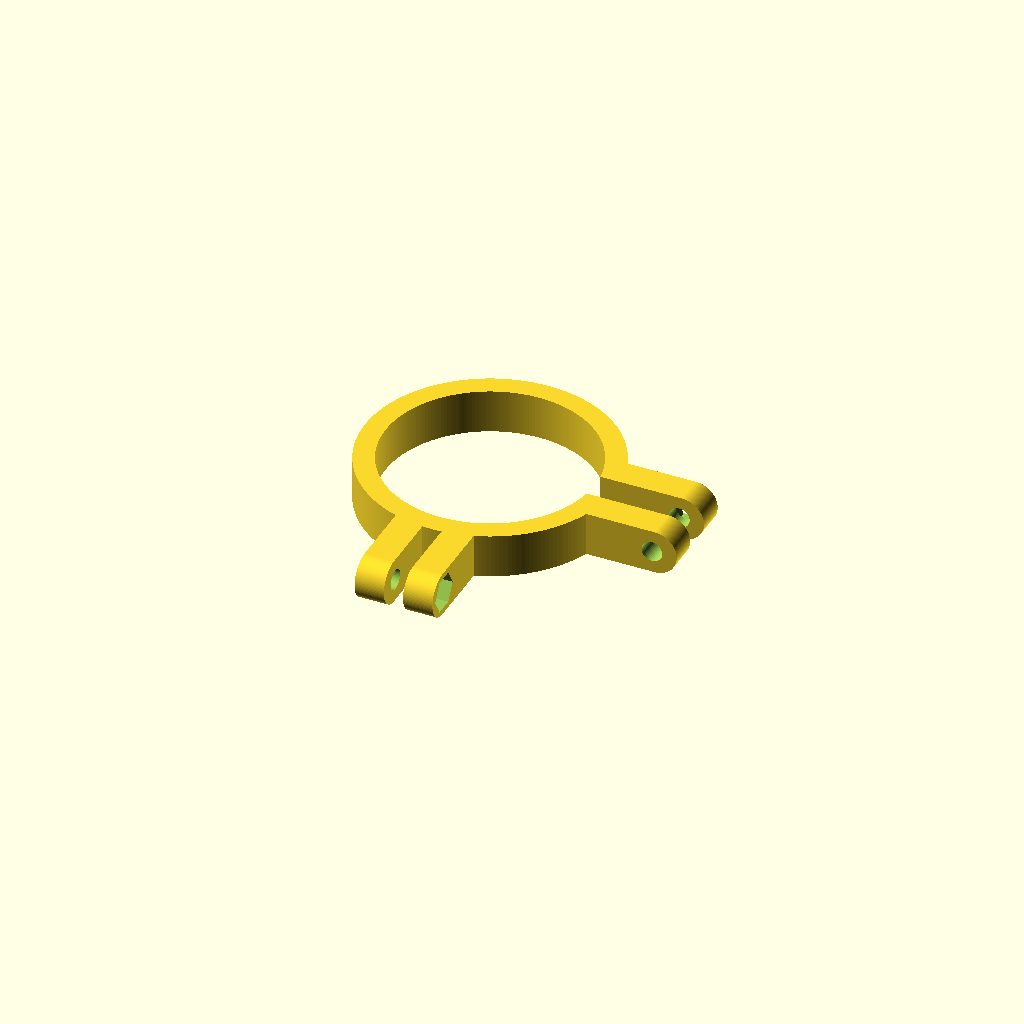
Cell 1: the model at its default parameters.
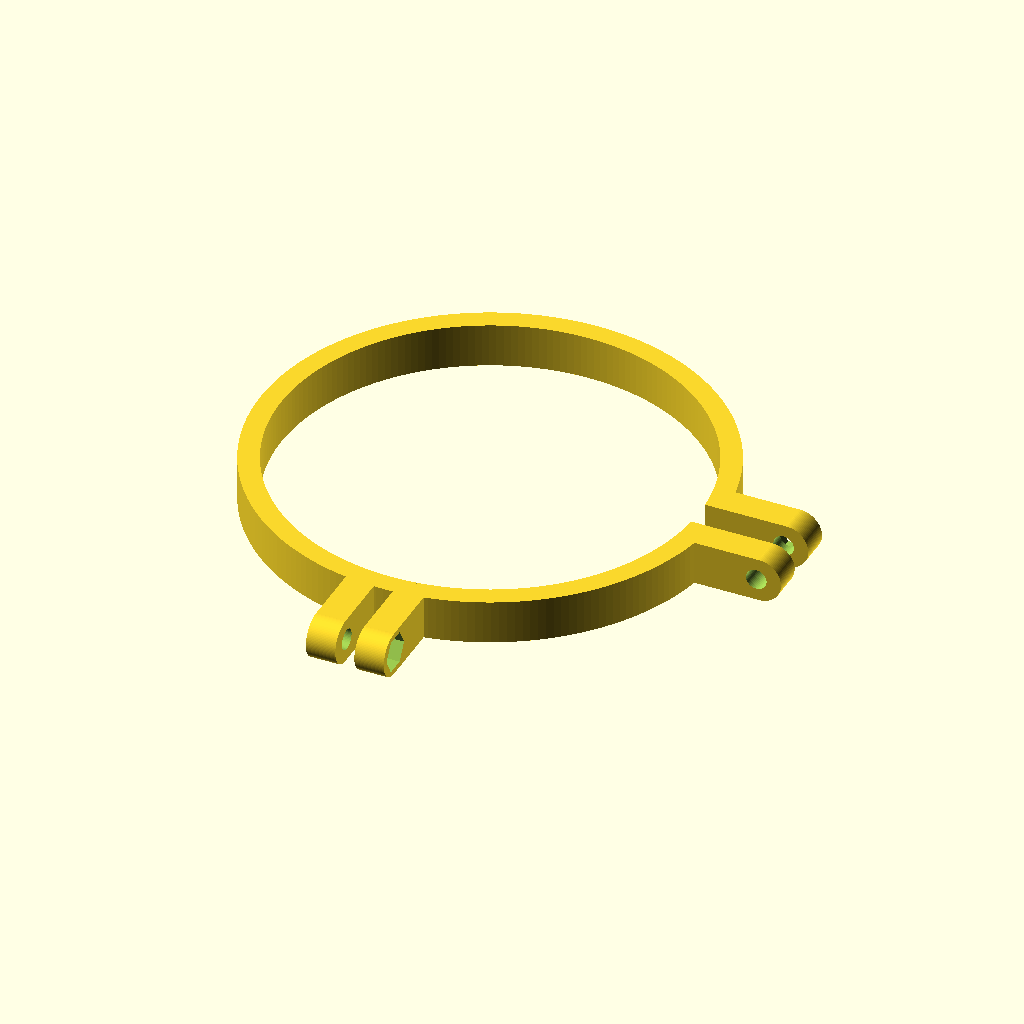
Cell 2: inner_dia = 142 (everything else at default).
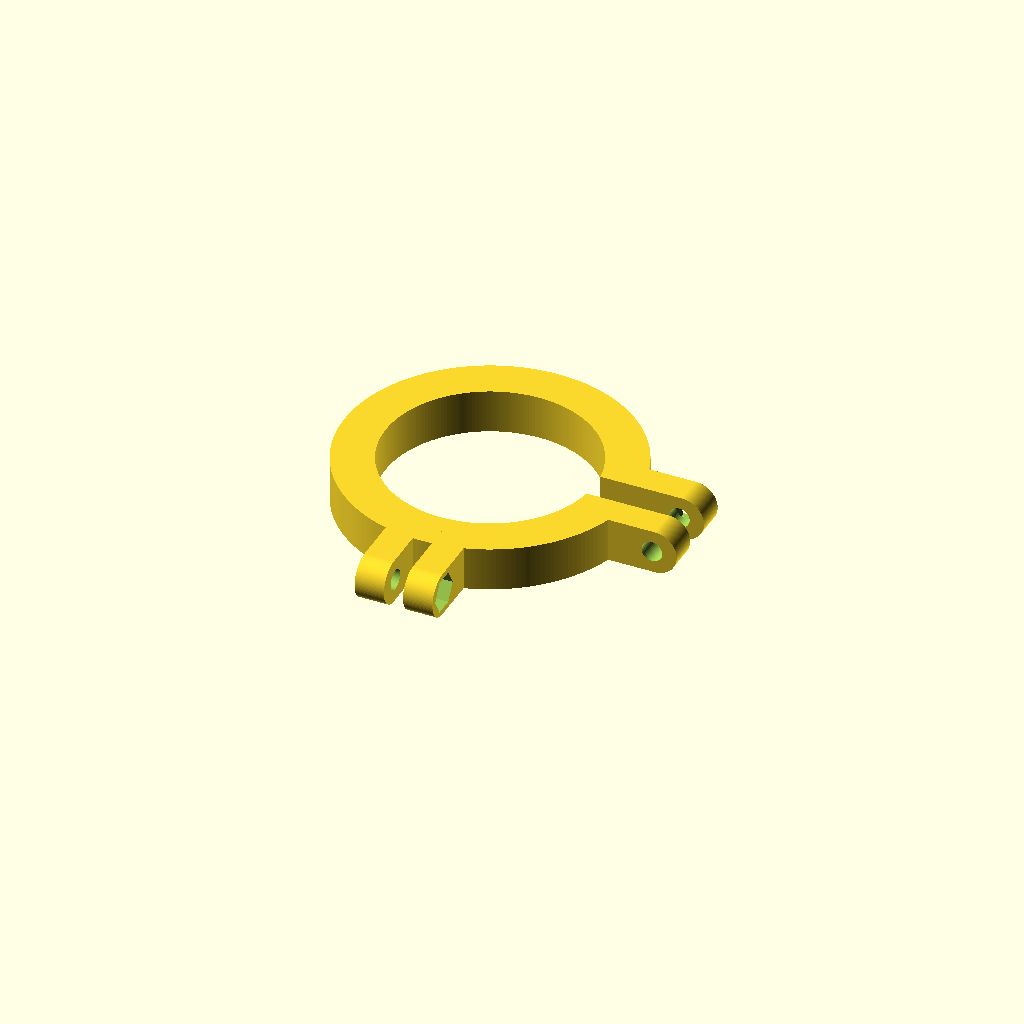
Cell 3: the same model with ring_wall_thickness = 14.
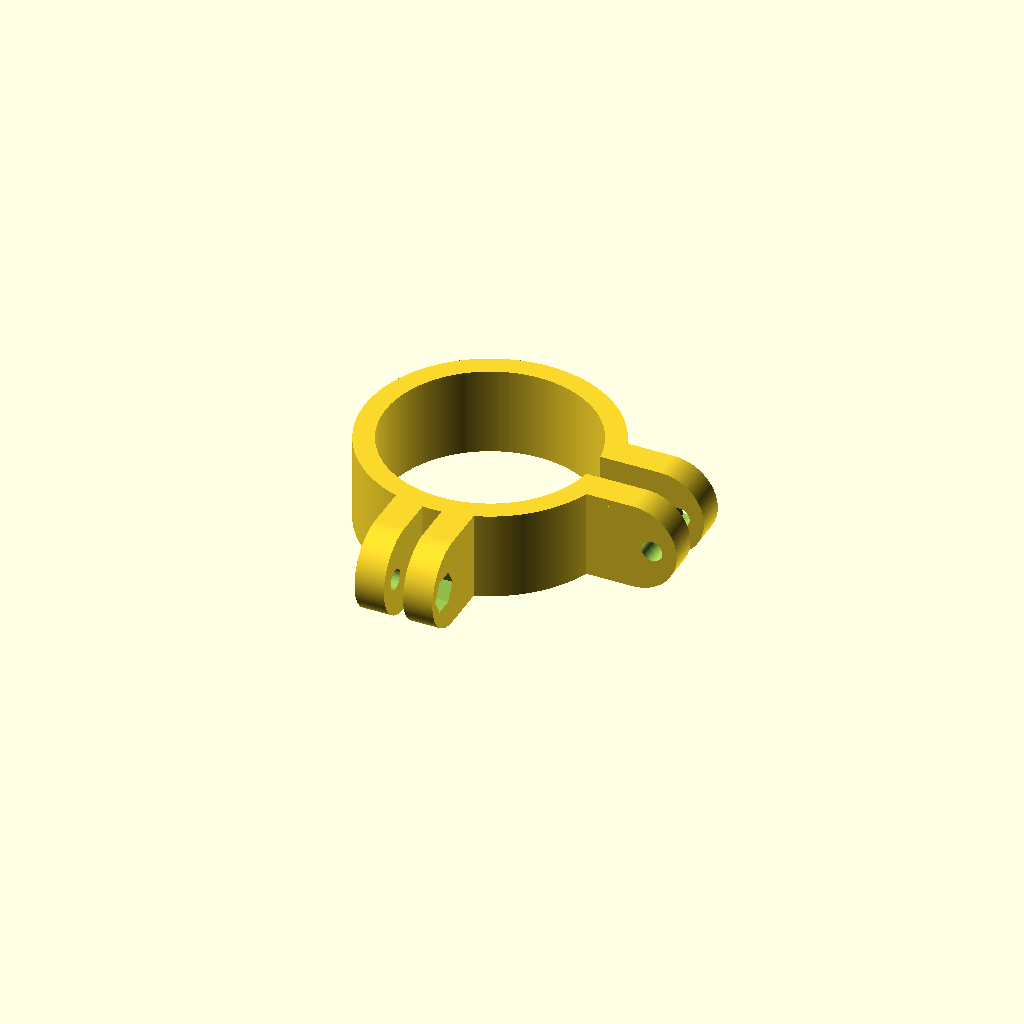
Cell 4: the same model with ring_height = 30.
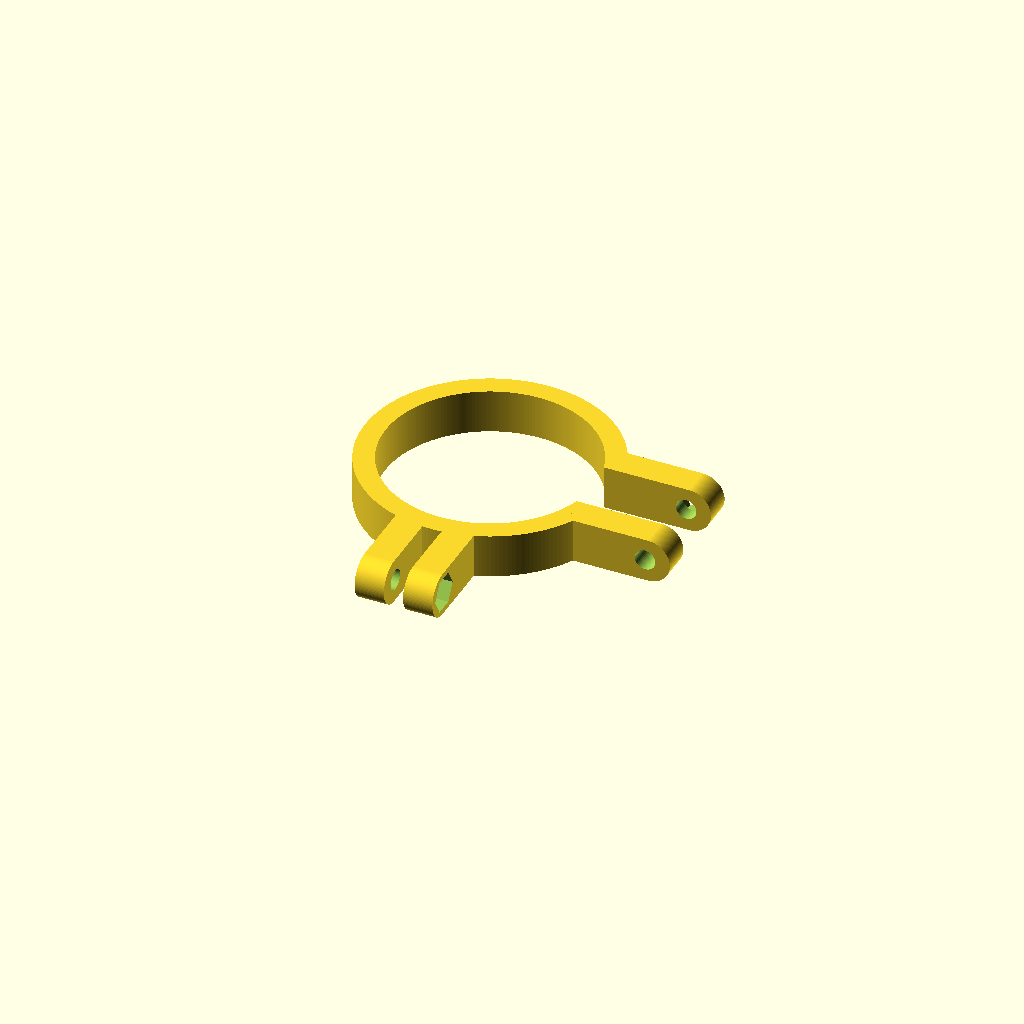
Cell 5: ring_gap = 20 (everything else at default).
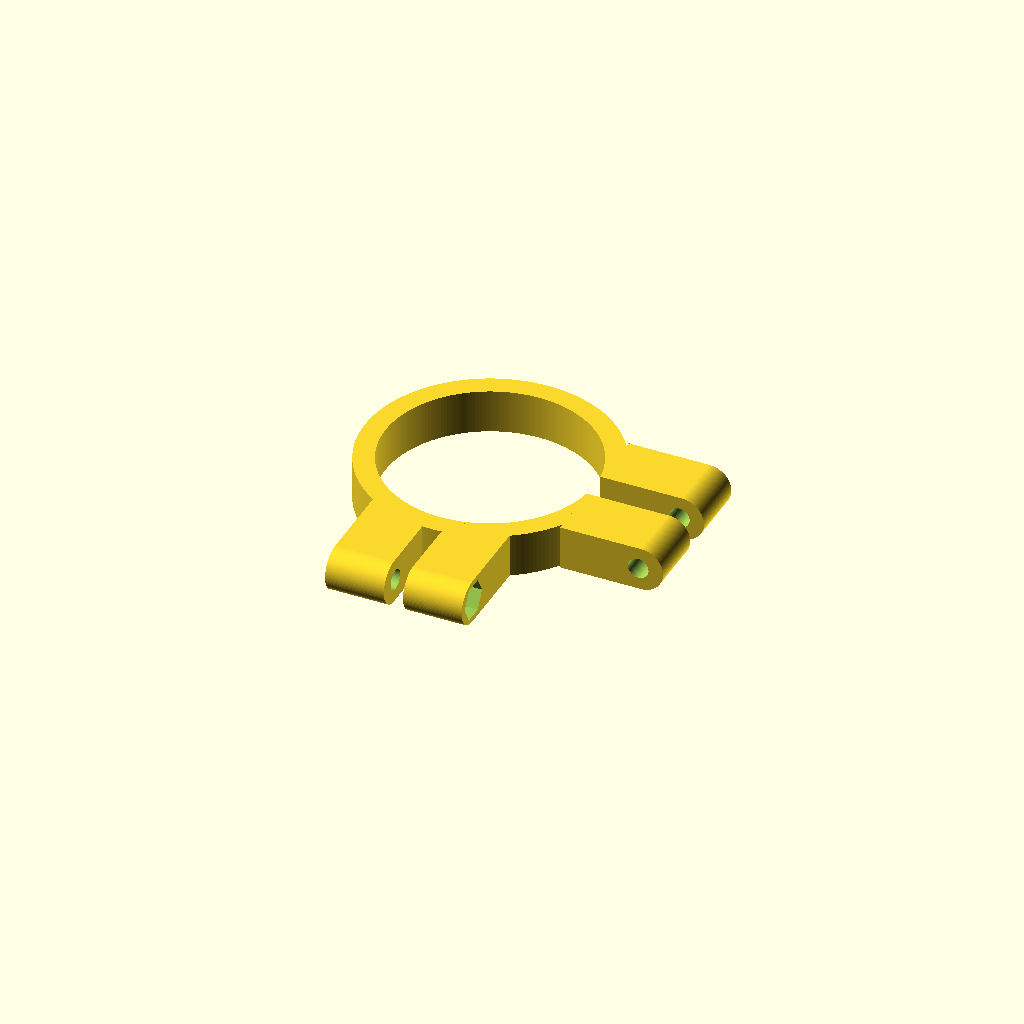
Cell 6: tab_wall_thickness = 20 (everything else at default).
One fixed orthographic camera (rotation 55°, 0°, 25°; colour scheme Cornfield) for every cell.
Source of the model, inputs/thingiverse/files/thing-3758140/files/Bosch-Router-Dial-Gauge-Mount-V3.scad:
/************** BEST VIEWED IN A CODE EDITOR 80 COLUMNS WIDE *******************
*
* Bosch Router Dial Gauge Mount
* Benjamen Johnson <workshop.electronsmith.com>
* 20190712
* Version 3
* openSCAD Version:2015.03-2
*******************************************************************************/
// Diameter of the router body
inner_dia = 71;

// Wall thickness of the mounting ring
ring_wall_thickness = 7;

// Height of the entire mount
ring_height = 15;

// Width of the gap in the ring
ring_gap = 10;

// Thickness of bolt tabs (You want enough meat to bury the bolt head)
tab_wall_thickness = 10;

// Length of bolt tabs (measured from inner diameter of ring)
tab_length = 35;

// Diameter of the bolt shaft
bolt_dia = 7;

// Bolt head point to point measurement
bolt_head_pt_to_pt = 12.8;

// Thickness of the mounting tab on the gauge
gauge_tab_gap = 6.5;

// Calculate the outer diameter of the ring
outer_dia = inner_dia+2*ring_wall_thickness;

union(){
    // make the notched ring
    linear_extrude(height = ring_height, center=true, convexity=10,$fn=200)
        difference(){
            circle(d=outer_dia,center=true);
            circle(d=inner_dia,center=true);
            translate([(inner_dia+ring_wall_thickness)/2,0])square([inner_dia/2, ring_gap],center=true);
        } //end difference
        
    //make tabs for tightening
    translate([(inner_dia+tab_length)/2,(ring_gap+tab_wall_thickness)/2])tab(nut=true);
    translate([(inner_dia+tab_length)/2,-(ring_gap+tab_wall_thickness)/2])tab(nut=false);
        
    //make tabs for gauge mount
    translate([(gauge_tab_gap+tab_wall_thickness)/2,-(inner_dia+tab_length)/2]) rotate([0,0,-90])tab(nut=true);
    translate([-(gauge_tab_gap+tab_wall_thickness)/2,-(inner_dia+tab_length)/2]) rotate([0,0,-90]) tab(nut=false);
}// end union


module tab(nut){
    difference(){
        tombstone(tab_length, tab_wall_thickness,ring_height);
        translate([tab_length/2-bolt_head_pt_to_pt/2-2,0])rotate([90,0,0])cylinder(d=bolt_dia, h=tab_wall_thickness*2,center=true,$fn=50);
        if (nut)
            translate([tab_length/2-bolt_head_pt_to_pt/2-2,tab_wall_thickness/2,0])rotate([90,0,0])cylinder(d=bolt_head_pt_to_pt, h=tab_wall_thickness,center=true,$fn=6);
    } //end difference
} // end module

// module for making the tombstone shape (rectangle with rounded end)
module tombstone(l,w,h){
    union(){
        translate([-h/4,0,0])cube([l-h/2, w, h],center=true);
        translate([(l-h)/2,0,0])rotate([90,0,0])cylinder(d=h,h=w,center=true,$fn=100);
    } //end union
} // end module
Customizer parameters (derived from the source; name, type, default, range or options):
inner_dia: number, default 71
ring_wall_thickness: number, default 7
ring_height: number, default 15
ring_gap: number, default 10
tab_wall_thickness: number, default 10
tab_length: number, default 35
bolt_dia: number, default 7
bolt_head_pt_to_pt: number, default 12.8
gauge_tab_gap: number, default 6.5
